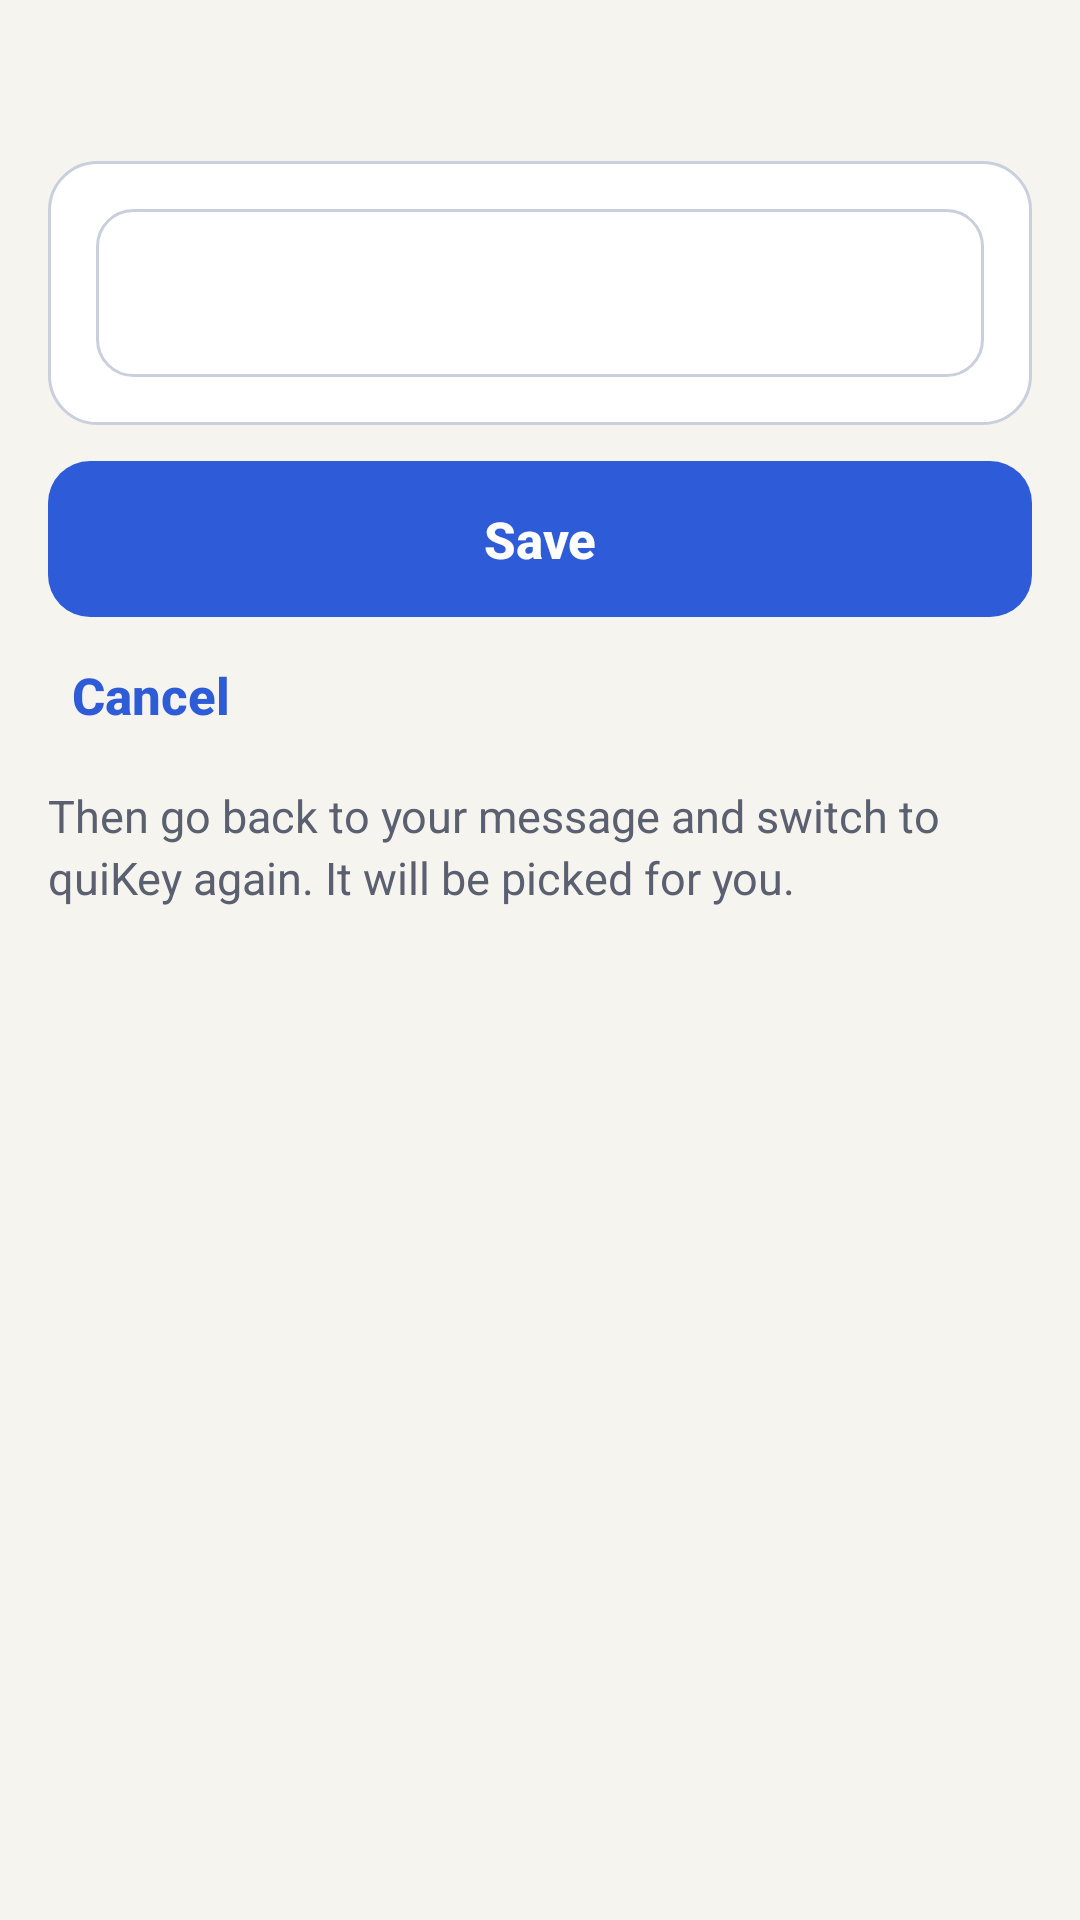

The Android layout XML behind this screen, and the referenced resources:
<!-- AndroidManifest.xml: application theme AppTheme -->
<!-- res/layout/activity_add_option.xml -->
<?xml version="1.0" encoding="utf-8"?>
<LinearLayout xmlns:android="http://schemas.android.com/apk/res/android"
    android:id="@+id/add_option_root"
    android:layout_width="match_parent"
    android:layout_height="match_parent"
    android:background="@color/background"
    android:orientation="vertical">

    
    <View
        android:id="@+id/add_option_top_bar"
        android:layout_width="match_parent"
        android:layout_height="0dp" />

    <ScrollView
        android:layout_width="match_parent"
        android:layout_height="0dp"
        android:layout_weight="1"
        android:fillViewport="true">

        <LinearLayout
            android:layout_width="match_parent"
            android:layout_height="wrap_content"
            android:orientation="vertical"
            android:padding="@dimen/app_screen_padding">

            <TextView
                android:id="@+id/add_option_title"
                style="@style/AppText.Heading"
                android:layout_width="match_parent"
                android:layout_height="wrap_content"
                android:layout_marginBottom="@dimen/app_gap"
                android:labelFor="@+id/add_option_field" />

            <LinearLayout style="@style/AppCard">

                <EditText
                    android:id="@+id/add_option_field"
                    style="@style/AppField"
                    android:importantForAutofill="no"
                    android:imeOptions="actionDone"
                    android:inputType="textCapSentences"
                    android:maxLines="1" />

                <TextView
                    android:id="@+id/add_option_error"
                    style="@style/AppText.Error"
                    android:layout_width="match_parent"
                    android:layout_height="wrap_content" />
            </LinearLayout>

            <Button
                android:id="@+id/add_option_save"
                style="@style/AppButton.Primary"
                android:layout_width="match_parent"
                android:layout_height="wrap_content"
                android:text="@string/add_option_save" />

            <Button
                android:id="@+id/add_option_cancel"
                style="@style/AppButton.Text"
                android:layout_width="match_parent"
                android:layout_height="wrap_content"
                android:text="@string/add_option_cancel" />

            <TextView
                style="@style/AppText.Help"
                android:layout_width="match_parent"
                android:layout_height="wrap_content"
                android:text="@string/add_option_help" />
        </LinearLayout>
    </ScrollView>
</LinearLayout>
<!-- resources referenced by this layout -->
<resources>
  <color name="background">#F6F4EF</color>
  <dimen name="app_gap">12dp</dimen>
  <dimen name="app_screen_padding">16dp</dimen>
  <string name="add_option_cancel">Cancel</string>
  <string name="add_option_help">Then go back to your message and switch to quiKey again. It will be picked for you.</string>
  <string name="add_option_save">Save</string>
  <style name="AppButton.Primary">
          <item name="android:background">@drawable/app_button_primary</item>
          <item name="android:textColor">@color/on_primary</item>
      </style>
  <style name="AppButton.Text">
          <item name="android:layout_width">wrap_content</item>
          <item name="android:background">@drawable/app_button_text</item>
          <item name="android:textColor">@color/primary</item>
          <item name="android:paddingStart">8dp</item>
          <item name="android:paddingEnd">8dp</item>
          <item name="android:gravity">center_vertical|start</item>
      </style>
  <style name="AppCard">
          <item name="android:layout_width">match_parent</item>
          <item name="android:layout_height">wrap_content</item>
          <item name="android:layout_marginBottom">@dimen/app_gap</item>
          <item name="android:background">@drawable/app_card</item>
          <item name="android:orientation">vertical</item>
          <item name="android:padding">@dimen/app_card_padding</item>
      </style>
  <style name="AppText.Error">
          <item name="android:textColor">@color/danger</item>
          <item name="android:textSize">@dimen/app_text_help</item>
          <item name="android:textStyle">bold</item>
          <item name="android:layout_marginTop">@dimen/app_gap_tiny</item>
          <item name="android:accessibilityLiveRegion">polite</item>
          <item name="android:visibility">gone</item>
      </style>
  <style name="AppText.Heading">
          <item name="android:textSize">@dimen/app_text_heading</item>
          <item name="android:textStyle">bold</item>
      </style>
  <style name="AppText.Help">
          <item name="android:textColor">@color/text_secondary</item>
          <item name="android:textSize">@dimen/app_text_help</item>
          <item name="android:layout_marginTop">@dimen/app_gap_tiny</item>
      </style>
  <style name="AppTheme" parent="Base.AppTheme" />
  <!-- drawable app_button_primary (drawable) -->
  <?xml version="1.0" encoding="utf-8"?>
  <ripple xmlns:android="http://schemas.android.com/apk/res/android"
      android:color="?android:attr/colorControlHighlight">
      <item>
          <shape android:shape="rectangle">
              <solid android:color="@color/primary" />
              <corners android:radius="14dp" />
          </shape>
      </item>
  </ripple>
  <color name="on_primary">#FFFFFF</color>
  <color name="primary">#2E5BD8</color>
  <!-- drawable app_card (drawable) -->
  <?xml version="1.0" encoding="utf-8"?>
  <shape xmlns:android="http://schemas.android.com/apk/res/android" android:shape="rectangle">
      <solid android:color="@color/surface" />
      <stroke android:width="1dp" android:color="@color/outline" />
      <corners android:radius="16dp" />
  </shape>
  <dimen name="app_card_padding">16dp</dimen>
  <dimen name="app_field_min_height">56dp</dimen>
  <dimen name="app_field_padding">14dp</dimen>
  <dimen name="app_text_field">18sp</dimen>
  <color name="text_primary">#1B1D24</color>
  <color name="text_secondary">#5A6070</color>
  <color name="danger">#C5221F</color>
  <dimen name="app_text_help">15sp</dimen>
  <dimen name="app_gap_tiny">4dp</dimen>
  <dimen name="app_text_heading">19sp</dimen>
  <color name="surface">#FFFFFF</color>
  <color name="outline">#C9CFDD</color>
</resources>
